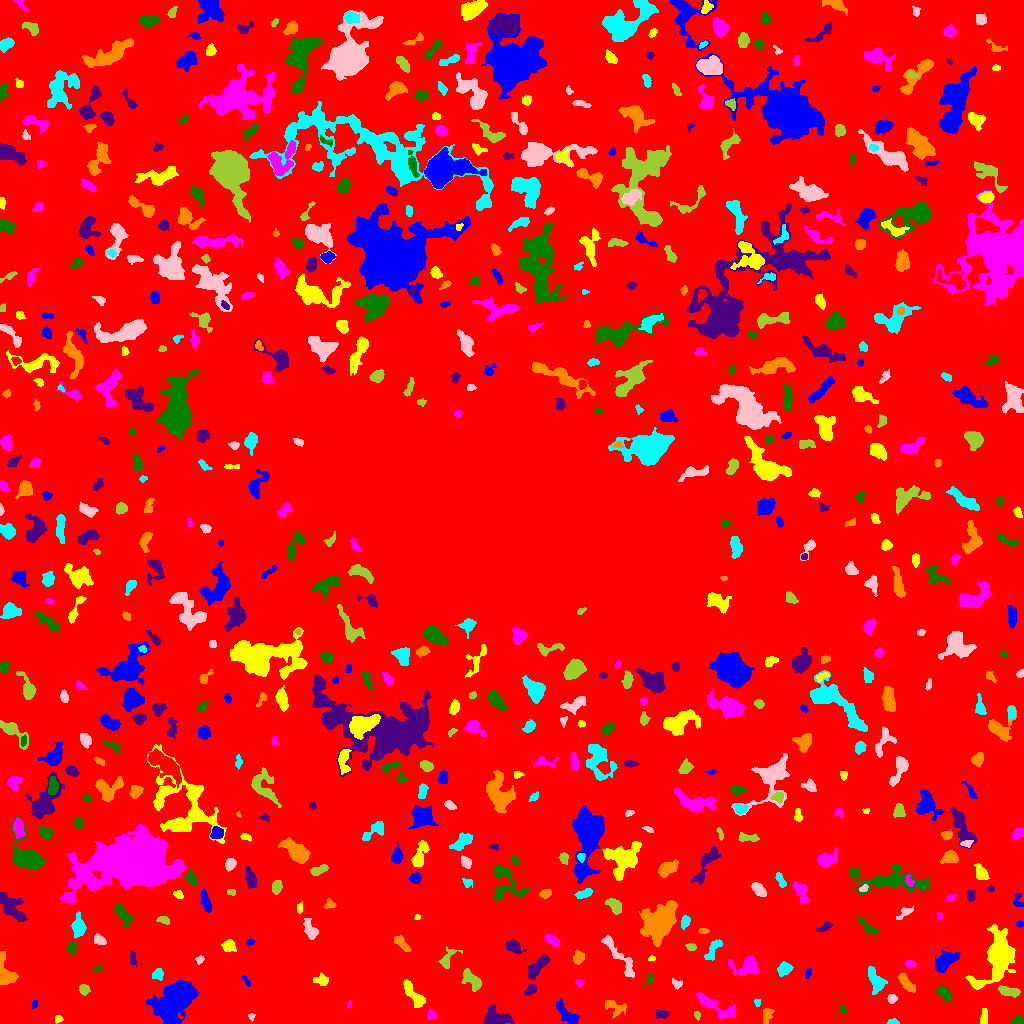

The table this chart was drawn from, first rows:
ID, X, Y, A, B, theta, total_flux, mu_max, mu_median, mu_mean, R_fwhm, R_e, R10, R90, x_start, x_end, y_start, y_end, area, greylevel
0, 504.5, 515.3, 306.7, 300.9, -0.8868, 1333973, 9.0, 1.0, 1.707, 92.39, 236.6, 89.6, 380.1, 0, 1023, 0, 1023, 781466, 1.707
1, 566, 9.98, 8.085, 2.799, -0.8413, 913.0, 8.0, 3.0, 3.32, 6.232, 5.441, 2.034, 8.273, 556, 579, 0, 25, 275, 6.32
2, 58.23, 4.307, 1.857, 1.526, 0.1298, 75.0, 3.0, 1.0, 1.316, 2.764, 2.034, 0.7979, 3.241, 55, 63, 0, 8, 57, 5.316
3, 431.3, 8.549, 2.145, 1.968, -1.348, 182.0, 6.0, 2.0, 2.193, 3.038, 2.523, 0.9772, 4.184, 427, 436, 4, 15, 83, 6.193
4, 1018, 2.602, 2.689, 2.131, 0.1037, 176.0, 4.0, 2.0, 2.047, 4.297, 2.877, 1.128, 4.514, 1011, 1023, 0, 7, 86, 6.047
5, 661.2, 9.268, 3.869, 1.921, 0.06558, 153.0, 3.0, 1.0, 1.404, 3.909, 3.241, 1.262, 5.046, 656, 669, 5, 14, 109, 5.404
6, 767, 8.851, 4.269, 2.269, 1.307, 215.0, 3.0, 2.0, 1.593, 4.652, 3.613, 1.493, 5.67, 763, 774, 0, 15, 135, 5.593
7, 893.1, 1.645, 2.772, 1.331, -0.05654, 141.0, 4.0, 2.0, 2.431, 3.785, 2.394, 0.9772, 3.656, 887, 899, 0, 5, 58, 6.431
8, 251.1, 6.388, 1.655, 1.607, -0.9458, 67.0, 4.0, 1.0, 1.523, 2.257, 1.784, 0.5642, 3.192, 248, 255, 2, 10, 44, 6.523
9, 696.8, 8.373, 1.984, 1.293, -1.149, 59.0, 4.0, 1.0, 1.18, 2.185, 1.954, 0.5642, 3.241, 694, 700, 3, 12, 50, 6.18
10, 1006, 16.05, 2.772, 1.464, -0.1986, 108.0, 4.0, 1.0, 1.565, 3.09, 2.326, 0.7979, 3.949, 1000, 1011, 12, 20, 69, 5.565
11, 34.47, 19.44, 2.303, 1.468, 1.455, 79.0, 2.0, 2.0, 1.646, 3.868, 2.459, 0.9772, 3.523, 32, 37, 15, 23, 48, 5.646
12, 983.7, 7.136, 4.601, 1.584, 1.518, 88.0, 1.0, 1.0, 0.8, 5.293, 3.7, 1.596, 5.015, 980, 987, 0, 15, 110, 4.8
13, 349.4, 18.75, 1.921, 0.9905, -1.536, 32.0, 2.0, 1.0, 0.8889, 2.877, 1.693, 0.5642, 2.646, 347, 351, 16, 23, 36, 5.889
14, 842.8, 14.18, 2.01, 1.295, -0.7941, 101.0, 6.0, 2.0, 2.061, 2.185, 1.954, 0.5642, 3.338, 840, 846, 10, 18, 49, 6.061
15, 496.1, 5.955, 7.246, 4.139, -0.1215, 674.0, 4.0, 2.0, 1.915, 8.406, 5.944, 2.646, 8.956, 483, 514, 0, 19, 352, 5.915
16, 615.8, 15.53, 5.868, 3.658, -0.3626, 257.0, 3.0, 1.0, 1.224, 3.868, 4.886, 1.693, 7.527, 605, 626, 5, 23, 210, 5.224
17, 757.6, 20.95, 1.78, 1.585, -1.224, 63.0, 3.0, 1.0, 1.34, 2.523, 2.034, 0.7979, 3.141, 754, 760, 17, 24, 47, 5.34
18, 891.8, 24.15, 2.329, 2.105, 0.08407, 115.0, 3.0, 1.0, 1.42, 3.523, 2.877, 0.9772, 4.37, 887, 897, 20, 29, 81, 5.42
19, 84.01, 34.06, 2.679, 2.384, -0.8869, 352.0, 6.0, 3.0, 3.417, 4.787, 3.29, 1.262, 4.983, 79, 90, 28, 39, 103, 6.417
20, 104.1, 24.3, 2.402, 1.764, 0.1808, 77.0, 3.0, 1.0, 1.116, 2.523, 2.394, 0.9772, 3.909, 99, 109, 21, 29, 69, 5.116
21, 175.4, 23.86, 10.67, 6.516, 0.701, 9227, 23.0, 5.0, 6.901, 9.045, 9.591, 3.7, 16.9, 145, 198, 0, 43, 1337, 9.901
22, 413.5, 28.52, 8.893, 2.722, -0.9569, 538.0, 5.0, 2.0, 1.849, 4.918, 5.046, 1.871, 8.33, 403, 425, 16, 44, 291, 5.849
23, 713.9, 18.06, 12.68, 3.189, -0.5081, 1050, 6.0, 2.0, 2.679, 7.548, 6.482, 2.523, 10.08, 696, 735, 5, 31, 392, 5.679
24, 945, 30.18, 4.592, 2.388, -0.9133, 379.0, 6.0, 2.0, 2.166, 5.109, 4.184, 1.493, 6.18, 936, 951, 22, 38, 175, 6.166
25, 530.1, 33.31, 3.405, 2.013, 0.6257, 188.0, 4.0, 2.0, 1.664, 4.297, 3.141, 1.262, 5.078, 524, 536, 28, 39, 113, 5.664
26, 906.2, 40.23, 5.781, 2.042, -0.9111, 358.0, 4.0, 2.0, 1.845, 6.18, 4.222, 1.596, 6.507, 898, 915, 31, 50, 194, 5.845
27, 876.6, 41.43, 6.254, 3.642, -1.131, 498.0, 5.0, 2.0, 1.7, 4.406, 5.078, 1.871, 8.098, 868, 887, 29, 57, 293, 5.7
28, 676.7, 39.89, 2.822, 1.957, -0.2674, 98.0, 3.0, 1.0, 1.225, 2.985, 2.706, 1.128, 4.334, 672, 682, 34, 45, 80, 5.225
29, 1009, 32.12, 5.575, 2.145, -0.2235, 483.0, 6.0, 3.0, 2.597, 5.528, 4.406, 1.693, 6.676, 998, 1020, 26, 38, 186, 6.597
30, 807.6, 28.35, 4.311, 2.626, 0.9426, 505.0, 6.0, 2.0, 2.563, 5.585, 4.222, 1.693, 6.531, 801, 817, 19, 37, 197, 6.563
31, 245.5, 43.36, 3.275, 1.032, -0.9868, 73.0, 4.0, 1.0, 1.259, 2.523, 2.111, 0.7979, 3.432, 242, 250, 37, 48, 58, 5.259
32, 322.8, 42.45, 2.865, 2.046, -1.179, 99.0, 2.0, 1.0, 0.7279, 4.754, 2.764, 1.128, 4.406, 313, 328, 38, 51, 136, 5.728
33, 579.4, 40.94, 2.014, 1.677, -1.568, 67.0, 2.0, 1.0, 1.288, 3.868, 2.257, 0.9772, 3.568, 575, 583, 37, 44, 52, 5.288
34, 649.9, 44.92, 3.472, 1.672, 1.306, 86.0, 2.0, 1.0, 1.178, 4.514, 2.585, 1.128, 4.184, 645, 653, 37, 50, 73, 5.178
35, 537, 56.57, 7.564, 2.593, 0.7984, 604.0, 4.0, 2.0, 2.083, 7.632, 5.202, 2.185, 8.215, 528, 550, 44, 69, 290, 6.083
36, 5.655, 48.75, 7.623, 3.916, -1.306, 1546, 12.0, 4.0, 4.801, 6.155, 5.232, 2.034, 8.612, 0, 18, 39, 72, 322, 7.801
37, 158, 49.12, 2.942, 2.539, 0.8807, 146.0, 3.0, 1.0, 1.27, 3.385, 3.241, 1.128, 5.323, 152, 163, 43, 55, 115, 6.27
38, 620.3, 65.58, 15.53, 2.709, -0.9297, 715.0, 6.0, 2.0, 1.897, 5.809, 5.557, 2.034, 9.132, 601, 634, 46, 88, 377, 5.897
39, 473.1, 42.24, 6.385, 2.936, -0.8624, 546.0, 6.0, 2.0, 2.141, 5.232, 4.334, 1.693, 7.442, 461, 481, 32, 55, 255, 6.141
40, 481.5, 59.75, 1.768, 1.295, -0.7897, 55.0, 3.0, 1.0, 1.146, 2.394, 1.871, 0.5642, 2.932, 478, 485, 55, 63, 48, 6.146
41, 807.9, 50.28, 2.691, 1.177, 1.274, 67.0, 3.0, 1.0, 1.117, 2.646, 2.257, 0.7979, 3.432, 805, 811, 45, 55, 60, 6.117
42, 997.7, 67.08, 15.64, 7.908, 1.197, 4043, 10.0, 3.0, 3.378, 9.491, 10.79, 4.068, 17.27, 965, 1015, 34, 99, 1197, 6.378
43, 909.6, 59.5, 2.377, 1.514, 2.166190285374415e-12, 94.0, 3.0, 1.0, 1.221, 3.09, 2.459, 0.9772, 3.827, 905, 916, 56, 63, 77, 6.221
44, 96.95, 55.11, 2.513, 1.019, 0.3221, 38.0, 3.0, 1.0, 0.7451, 1.493, 1.784, 0.5642, 2.877, 93, 102, 52, 58, 51, 5.745
45, 132.7, 65.75, 3.734, 1.57, -1.441, 122.0, 2.0, 1.0, 1.356, 5.109, 3.09, 1.382, 4.687, 130, 136, 57, 73, 90, 5.356
46, 579, 65.99, 2.872, 2.43, 1.139, 279.0, 5.0, 2.0, 2.098, 3.989, 3.29, 1.262, 5.382, 573, 584, 59, 73, 133, 6.098
47, 784.5, 54.08, 3.381, 2.579, 0.5034, 409.0, 7.0, 2.0, 2.449, 3.742, 3.7, 1.382, 5.89, 777, 793, 47, 62, 167, 6.449
48, 199.6, 63.9, 2.147, 1.714, 0.7274, 77.0, 4.0, 1.0, 1.262, 2.585, 2.257, 0.7979, 3.7, 195, 204, 59, 68, 61, 5.262
49, 446.7, 64.09, 6.218, 3.065, 0.9565, 296.0, 4.0, 1.0, 1.609, 4.583, 3.949, 1.493, 6.933, 438, 462, 55, 77, 184, 5.609
50, 840.6, 58.42, 2.24, 2.156, 0.2465, 136.0, 4.0, 2.0, 1.766, 3.7, 2.706, 1.128, 4.334, 836, 845, 54, 63, 77, 5.766
51, 944.5, 61.22, 6.649, 3.112, 0.619, 1073, 8.0, 3.0, 3.083, 6.531, 5.323, 2.034, 8.575, 935, 960, 51, 73, 348, 7.083
52, 651.5, 65.05, 1.752, 0.976, 0.0, 44.0, 3.0, 1.0, 1.189, 2.111, 1.596, 0.5642, 2.585, 648, 655, 63, 68, 37, 6.189
53, 748.1, 56.75, 6.487, 4.079, -0.01816, 1642, 15.0, 3.0, 4.548, 4.918, 5.015, 1.871, 8.938, 728, 759, 48, 68, 361, 7.548
54, 71.46, 75.73, 2.559, 2.168, 1.449, 204.0, 5.0, 2.0, 2.061, 3.385, 2.932, 1.128, 4.754, 66, 76, 69, 81, 99, 7.061
55, 513.3, 76.67, 3.949, 2.766, -0.409, 344.0, 4.0, 2.0, 1.89, 5.89, 4.029, 1.596, 6.283, 506, 526, 70, 85, 182, 5.89
56, 402.3, 79.75, 5.598, 2.008, -0.8474, 222.0, 3.0, 2.0, 1.423, 5.015, 4.146, 1.784, 6.129, 394, 411, 72, 88, 156, 5.423
57, 712, 70.11, 6.67, 2.237, 0.9948, 157.0, 4.0, 1.0, 0.822, 3.827, 3.241, 1.128, 5.14, 704, 722, 63, 84, 191, 5.822
58, 99.55, 83.64, 3.387, 2.132, -0.6108, 369.0, 6.0, 3.0, 3.295, 4.72, 3.432, 1.382, 5.262, 94, 106, 79, 90, 112, 6.295
59, 691.3, 76.4, 2.216, 1.644, -0.1499, 137.0, 4.0, 2.0, 1.93, 3.742, 2.523, 0.9772, 3.7, 685, 696, 73, 80, 71, 5.93
... 634 more rows
